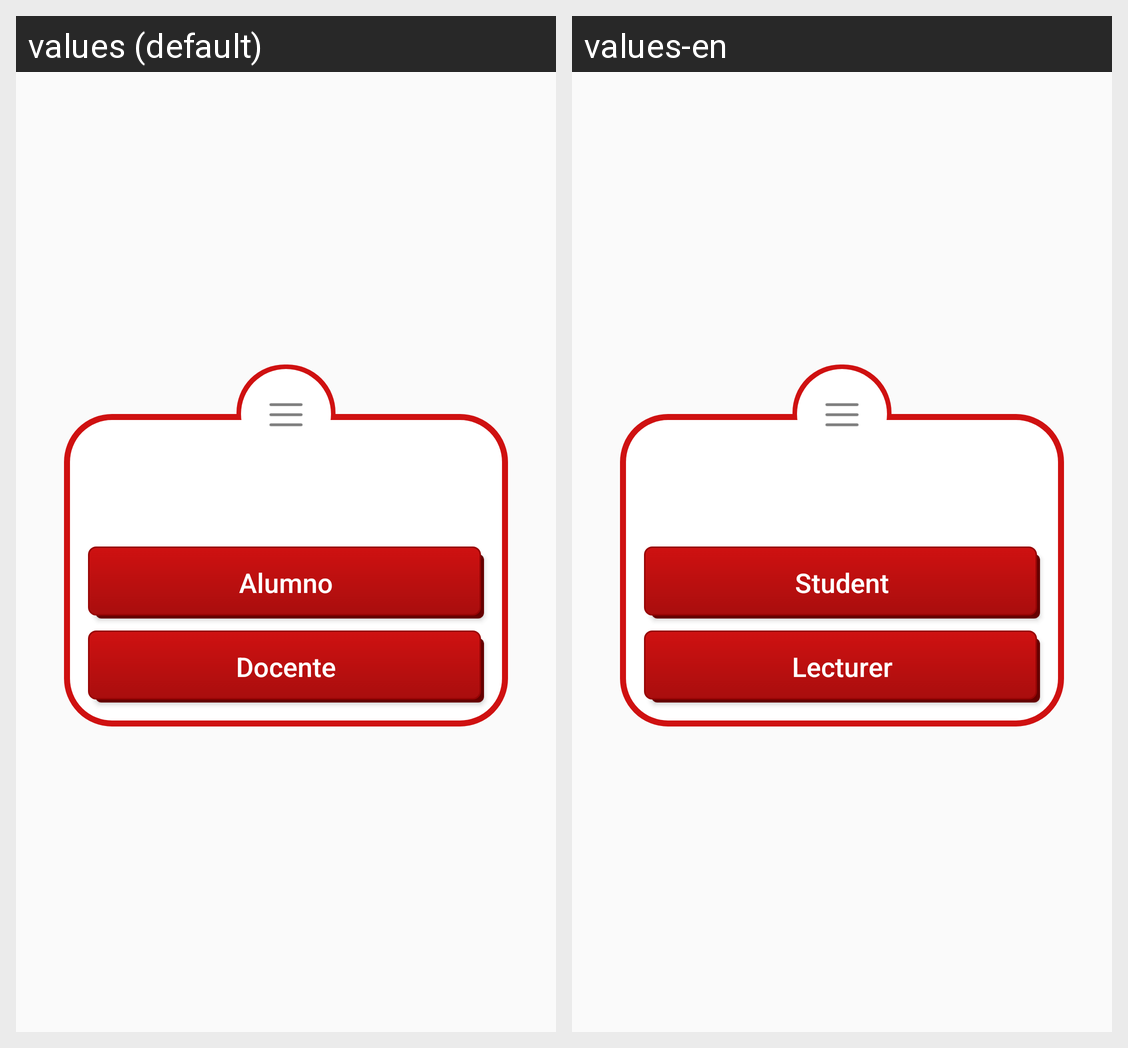

Here is an Android app screen in its default locale and in the app's own translations. Write out the translated-string differences for the strings that appear on this screen.
Android screen res/layout/dialog_perfil_usuario.xml rendered under 2 locales, left to right: values (default), values-en. Device: Nexus 5 (rendered at 1080×1920; each locale shown at half size, 540×960, under a caption strip naming it); theme AppThemeNoActionBar.
Strings drawn on this screen, with the default value and each locale's value (text and hints the layout hard-codes, and strings that could not be matched under every locale, appear in the picture but are not listed):

alumno
  values: Alumno
  values-en: Student

profesor
  values: Docente
  values-en: Lecturer
